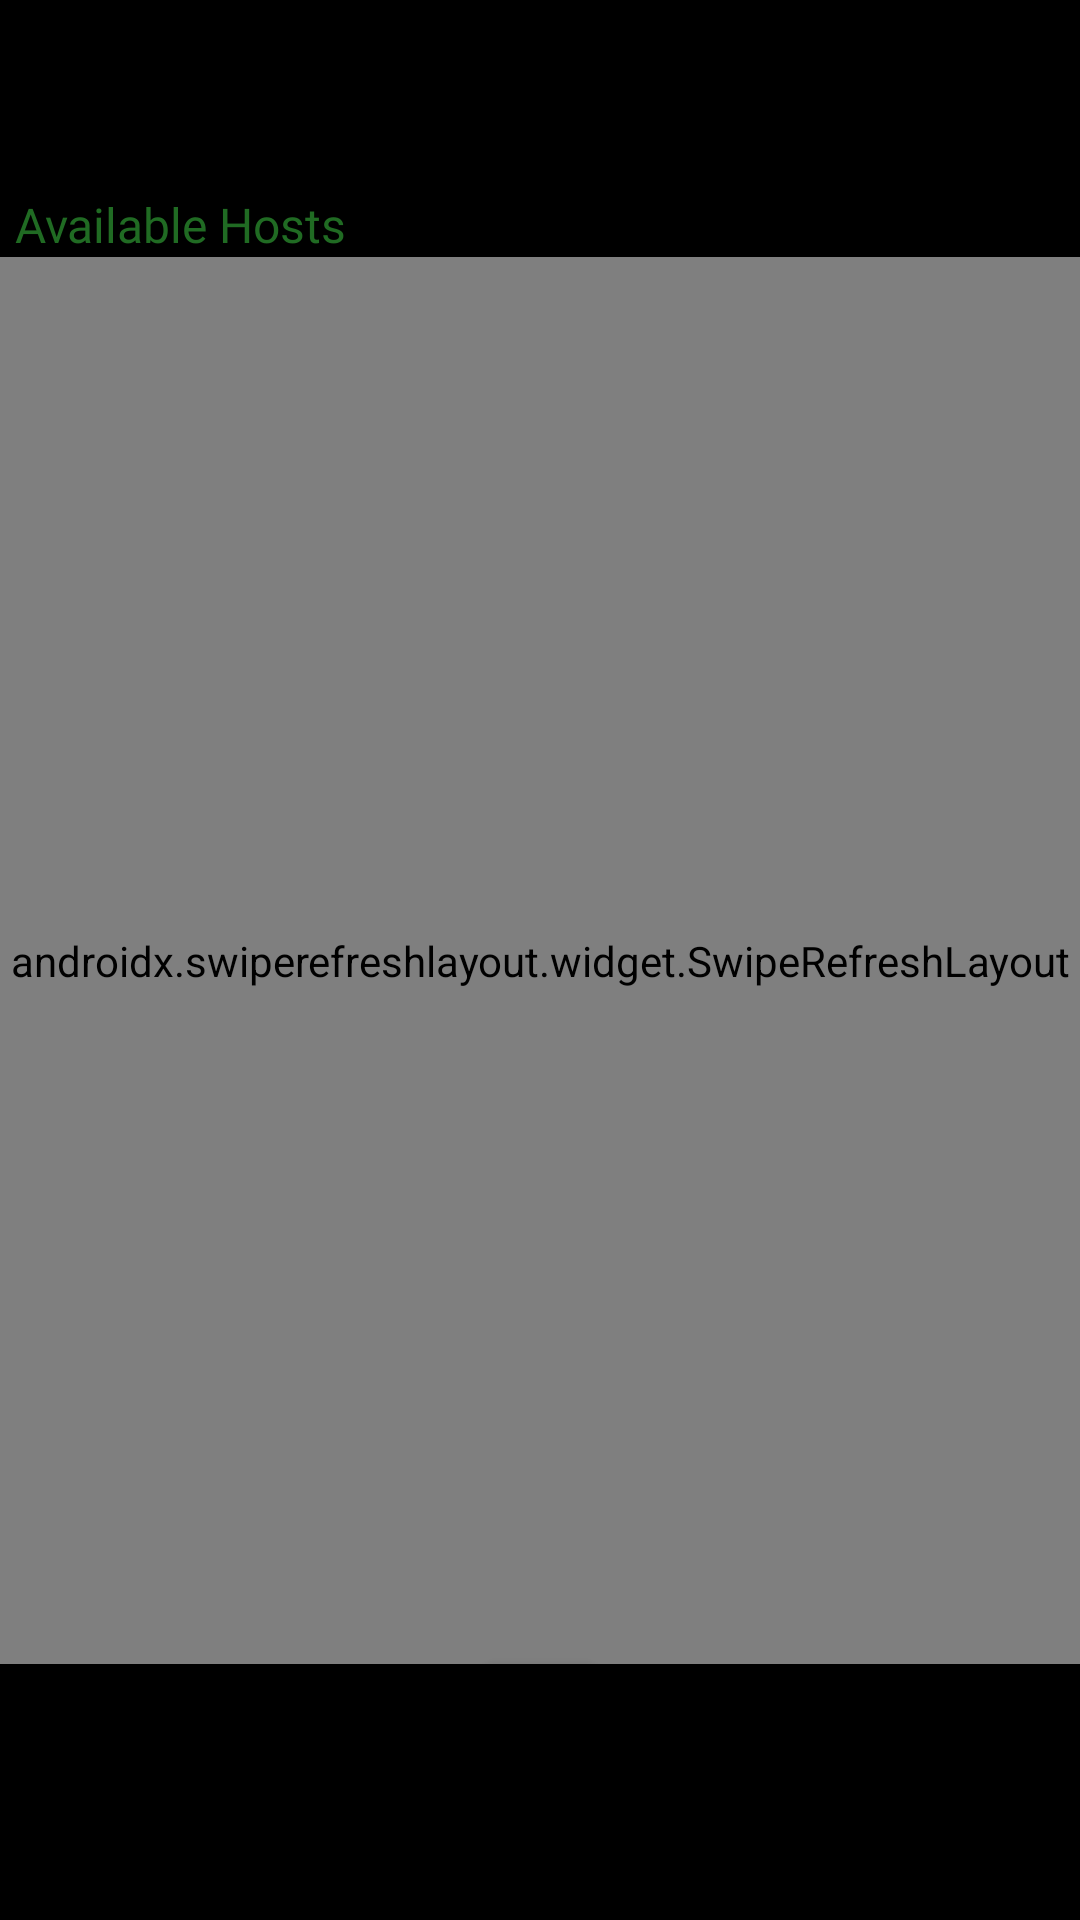

The Android layout XML behind this screen, and the referenced resources:
<!-- AndroidManifest.xml: application theme Theme.DAIRemoteApp -->
<!-- res/layout/fragment_servers.xml -->
<?xml version="1.0" encoding="utf-8"?>
<androidx.constraintlayout.widget.ConstraintLayout
    xmlns:android="http://schemas.android.com/apk/res/android"
    xmlns:app="http://schemas.android.com/apk/res-auto"
    xmlns:tools="http://schemas.android.com/tools"
    android:layout_width="match_parent"
    android:layout_height="match_parent"
    android:background="@color/primary">

    <TextView
        android:id="@+id/availableHostsTxtV"
        android:layout_width="wrap_content"
        android:layout_height="wrap_content"
        android:layout_marginStart="5dp"
        android:layout_marginTop="64dp"
        android:fontFamily="@font/audiowide"
        android:text="@string/available_hosts"
        android:textColor="#206B23"
        android:textSize="16sp"
        app:layout_constraintStart_toStartOf="parent"
        app:layout_constraintTop_toTopOf="parent" />

    <com.google.android.material.floatingactionbutton.FloatingActionButton
        android:id="@+id/addServerBtn"
        android:layout_width="wrap_content"
        android:layout_height="wrap_content"
        app:layout_constraintVertical_bias="0.95"
        android:contentDescription="@string/add_server_host"
        android:src="@drawable/server_add"
        app:tint="@color/black"
        android:backgroundTint="@color/green"
        app:layout_constraintBottom_toBottomOf="parent"
        app:layout_constraintEnd_toEndOf="parent"
        app:layout_constraintStart_toStartOf="parent"
        app:layout_constraintTop_toTopOf="parent" />

    <androidx.swiperefreshlayout.widget.SwipeRefreshLayout
        android:id="@+id/swipeRefreshLayout"
        android:layout_width="match_parent"
        android:layout_height="0dp"
        app:layout_constraintTop_toBottomOf="@id/availableHostsTxtV"
        app:layout_constraintBottom_toTopOf="@id/addServerBtn">

        <ListView
            android:id="@+id/hostList"
            android:layout_width="match_parent"
            android:layout_height="match_parent"
            android:background="#000000"
            android:clickable="true"
            android:focusable="true"
            android:fontFamily="@font/audiowide"
            android:textColor="@android:color/white"
            android:textSize="16sp" />

    </androidx.swiperefreshlayout.widget.SwipeRefreshLayout>

    <ProgressBar
        android:id="@+id/connectionLoading"
        android:layout_width="wrap_content"
        android:layout_height="wrap_content"
        android:indeterminate="true"
        android:visibility="gone"
        app:layout_constraintBottom_toTopOf="@+id/addServerBtn"
        app:layout_constraintEnd_toEndOf="@+id/addServerBtn"
        app:layout_constraintStart_toStartOf="@+id/addServerBtn"
        tools:visibility="gone" />

</androidx.constraintlayout.widget.ConstraintLayout>
<!-- resources referenced by this layout -->
<resources>
  <color name="black">#FF000000</color>
  <color name="primary">#000000</color>
  <!-- drawable server_add (drawable) -->
  <vector xmlns:android="http://schemas.android.com/apk/res/android" android:height="24dp" android:tint="#898989" android:viewportHeight="24" android:viewportWidth="24" android:width="24dp">
        
      <path android:fillColor="@android:color/white" android:pathData="M19,13h-6v6h-2v-6H5v-2h6V5h2v6h6v2z"/>
      
  </vector>
  <string name="add_server_host">Add server host</string>
  <string name="available_hosts">Available Hosts</string>
  <style name="Theme.DAIRemoteApp" parent="Base.Theme.DAIRemoteApp" />
  <style name="Base.Theme.DAIRemoteApp" parent="Theme.Material3.DayNight.NoActionBar">
          
          
      </style>
</resources>
